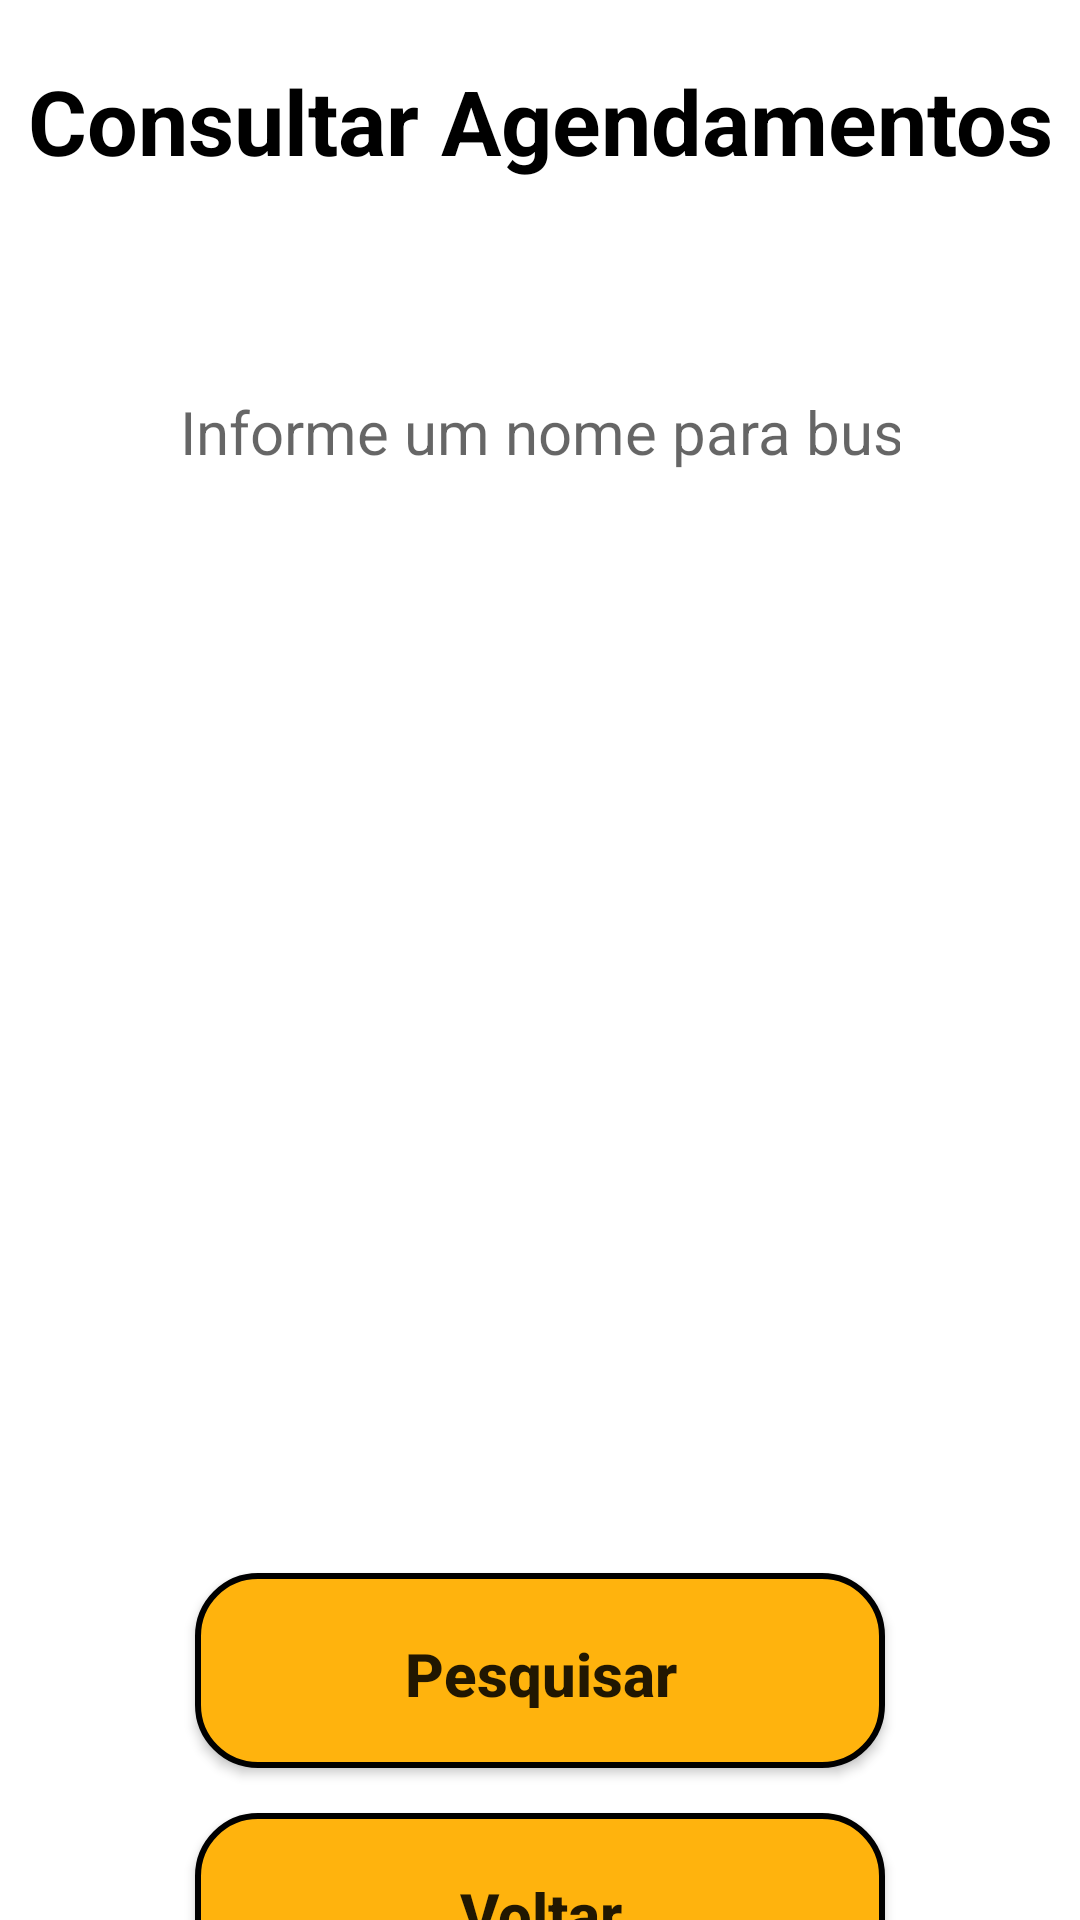

Produce the Android XML layout that renders to this screen, including the resource entries it uses.
<!-- AndroidManifest.xml: application theme Theme.QuickVision -->
<!-- res/layout/activity_consultar.xml -->
<?xml version="1.0" encoding="utf-8"?>
<androidx.core.widget.NestedScrollView xmlns:app="http://schemas.android.com/apk/res-auto"
    xmlns:tools="http://schemas.android.com/tools"
    android:layout_width="match_parent"
    android:layout_height="match_parent"
    android:fillViewport="true"
    xmlns:android="http://schemas.android.com/apk/res/android">

<androidx.constraintlayout.widget.ConstraintLayout
    android:layout_width="match_parent"
    android:layout_height="match_parent"
    tools:context=".Consultar">

    <TextView
        android:id="@+id/text_agendar"
        style="@style/TextView_Menu"
        android:text="@string/button_consulta"
        android:layout_width="wrap_content"
        android:layout_height="wrap_content"
        app:layout_constraintTop_toTopOf="parent"
        app:layout_constraintStart_toStartOf="parent"
        app:layout_constraintEnd_toEndOf="parent"/>

    <EditText
        android:id="@+id/edit_pesquisar"
        style="@style/Edit_Text"
        android:hint="@string/hint_busca"
        android:layout_marginTop="50dp"
        android:inputType="text"
        app:layout_constraintStart_toStartOf="parent"
        app:layout_constraintEnd_toEndOf="parent"
        app:layout_constraintTop_toBottomOf="@id/text_agendar"/>

    <TextView
        android:id="@+id/text_nome"
        android:layout_width="wrap_content"
        android:layout_height="wrap_content"
        android:textSize="20sp"
        android:textColor="@color/black"
        android:textStyle="bold"
        android:layout_marginTop="50dp"
        android:layout_marginBottom="10dp"
        app:layout_constraintTop_toBottomOf="@id/edit_pesquisar"
        app:layout_constraintStart_toStartOf="parent"
        app:layout_constraintEnd_toEndOf="parent"/>

    <TextView
        android:id="@+id/text_data"
        android:layout_width="wrap_content"
        android:layout_height="wrap_content"
        android:textSize="20sp"
        android:textColor="@color/black"
        android:textStyle="bold"
        android:layout_marginTop="10dp"
        android:layout_marginBottom="30dp"
        app:layout_constraintTop_toBottomOf="@id/text_nome"
        app:layout_constraintStart_toStartOf="parent"
        app:layout_constraintEnd_toEndOf="parent"/>

    <TextView
        android:id="@+id/text_hora"
        android:layout_width="wrap_content"
        android:layout_height="wrap_content"
        android:textSize="20sp"
        android:textColor="@color/black"
        android:textStyle="bold"
        android:layout_marginTop="10dp"
        android:layout_marginBottom="30dp"
        app:layout_constraintTop_toBottomOf="@id/text_data"
        app:layout_constraintStart_toStartOf="parent"
        app:layout_constraintEnd_toEndOf="parent"/>

    <androidx.appcompat.widget.AppCompatButton
        android:id="@+id/bt_voltar"
        style="@style/Button"
        android:layout_width="230dp"
        android:layout_height="65dp"
        android:layout_marginBottom="10dp"
        android:text="@string/button_voltar"
        app:layout_constraintBottom_toBottomOf="parent"
        app:layout_constraintEnd_toEndOf="parent"
        app:layout_constraintStart_toStartOf="parent"
        app:layout_constraintTop_toBottomOf="@id/bt_pesquisar"
        app:layout_constraintVertical_bias="0.253" />

    <androidx.appcompat.widget.AppCompatButton
        android:id="@+id/bt_pesquisar"
        style="@style/Button"
        android:layout_width="230dp"
        android:layout_height="65dp"
        android:layout_marginTop="196dp"
        android:text="@string/button_pesquisa"
        app:layout_constraintEnd_toEndOf="parent"
        app:layout_constraintStart_toStartOf="parent"
        app:layout_constraintTop_toBottomOf="@id/text_hora" />

</androidx.constraintlayout.widget.ConstraintLayout>
</androidx.core.widget.NestedScrollView>
<!-- resources referenced by this layout -->
<resources>
  <color name="black">#FF000000</color>
  <string name="button_consulta">Consultar Agendamentos</string>
  <string name="button_pesquisa">Pesquisar</string>
  <string name="button_voltar">Voltar</string>
  <string name="hint_busca">Informe um nome para busca</string>
  <style name="Button">
          <item name="android:layout_width">match_parent</item>
          <item name="android:layout_height">wrap_content</item>
          <item name="android:layout_marginLeft">40dp</item>
          <item name="android:layout_marginRight">40dp</item>
          <item name="android:layout_marginTop">15dp</item>
          <item name="android:padding">20dp</item>
          <item name="android:textSize">20sp</item>
          <item name="android:textStyle">bold</item>
          <item name="textAllCaps">false</item>
          <item name="android:background">@drawable/button</item>
      </style>
  <style name="Edit_Text">
          <item name="android:layout_width">match_parent</item>
          <item name="android:layout_height">wrap_content</item>
          <item name="android:background">@drawable/edit_text</item>
          <item name="android:padding">20dp</item>
          <item name="android:maxLength">25</item>
          <item name="android:layout_marginLeft">40dp</item>
          <item name="android:layout_marginRight">40dp</item>
          <item name="android:layout_marginTop">15dp</item>
          <item name="android:textSize">20sp</item>
      </style>
  <style name="TextView_Menu">
          <item name="android:layout_width">wrap_content</item>
          <item name="android:layout_height">wrap_content</item>
          <item name="android:textSize">30sp</item>
          <item name="android:textColor">@color/black</item>
          <item name="android:textStyle">bold</item>
          <item name="android:layout_marginTop">20dp</item>
      </style>
  <style name="Theme.QuickVision" parent="Theme.MaterialComponents.DayNight.DarkActionBar">
          
          <item name="colorPrimary">@color/purple_500</item>
          <item name="colorPrimaryVariant">@color/purple_700</item>
          <item name="colorOnPrimary">@color/white</item>
          
          <item name="colorSecondary">@color/teal_200</item>
          <item name="colorSecondaryVariant">@color/teal_700</item>
          <item name="colorOnSecondary">@color/black</item>
          
          <item name="android:statusBarColor">?attr/colorPrimaryVariant</item>
          
      </style>
  <!-- drawable button (drawable) -->
  <?xml version="1.0" encoding="utf-8"?>
  <shape xmlns:android="http://schemas.android.com/apk/res/android">
  
      <corners android:radius="20dp"/>
      <solid android:color="@color/yellow"/>
      <stroke android:color="@color/black" android:width="2dp"/>
  
  </shape>
  <color name="purple_500">#FF6200EE</color>
  <color name="purple_700">#FF3700B3</color>
  <color name="white">#FFFFFFFF</color>
  <color name="teal_200">#FF03DAC5</color>
  <color name="teal_700">#FF018786</color>
  <color name="yellow">#FFB30D</color>
</resources>
